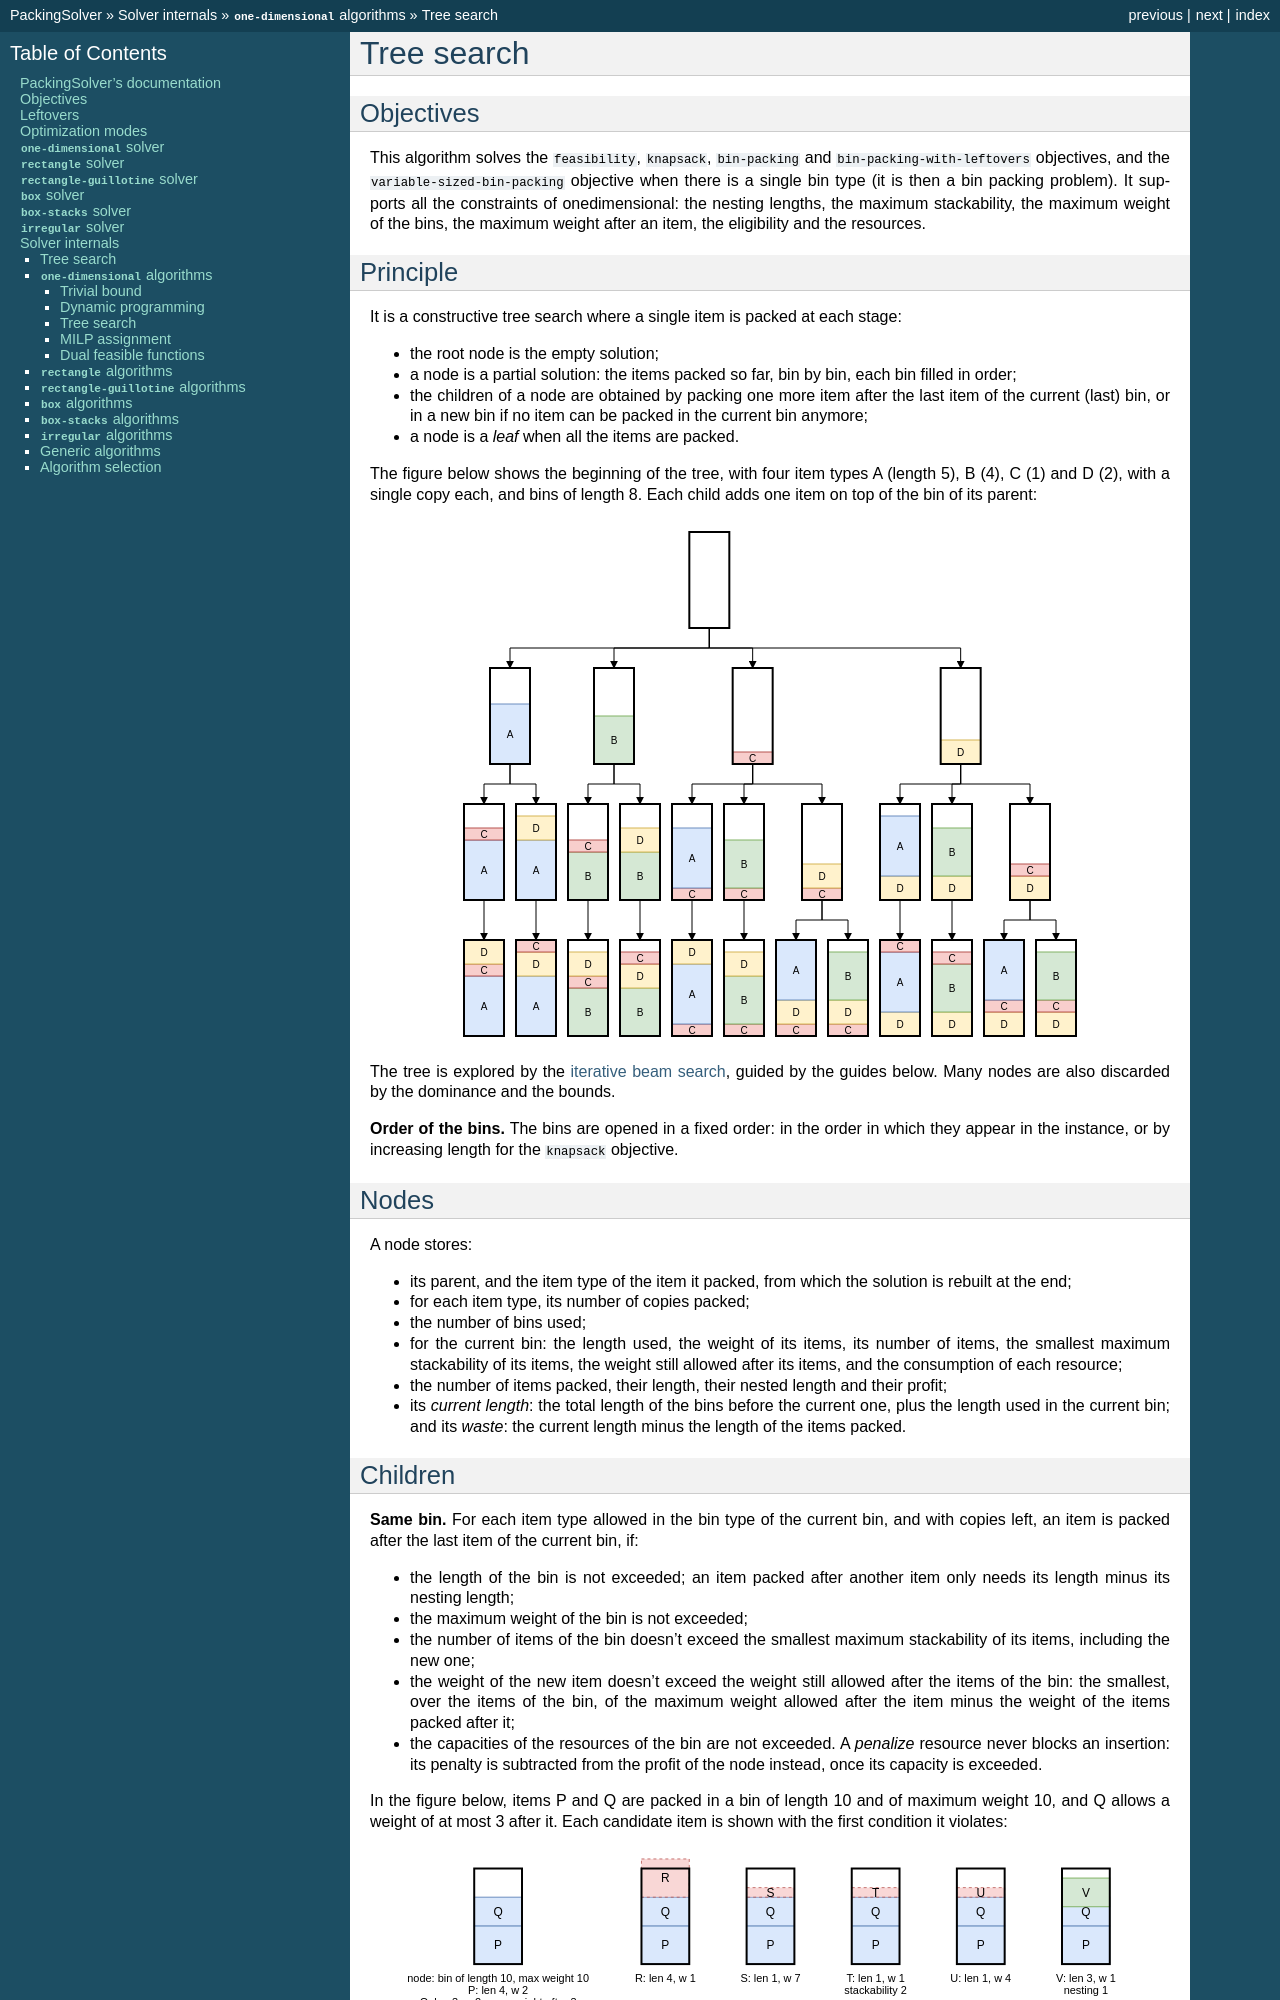

repository: fontanf/packingsolver · page: internals/onedimensional/tree_search.html · generator: sphinx

.. _internals_onedimensional_tree_search:

Tree search
===========

Objectives
----------

This algorithm solves the :code:`feasibility`, :code:`knapsack`, :code:`bin-packing` and :code:`bin-packing-with-leftovers` objectives, and the :code:`variable-sized-bin-packing` objective when there is a single bin type (it is then a bin packing problem). It supports all the constraints of onedimensional: the nesting lengths, the maximum stackability, the maximum weight of the bins, the maximum weight after an item, the eligibility and the resources.

Principle
---------

It is a constructive tree search where a single item is packed at each stage:

* the root node is the empty solution;
* a node is a partial solution: the items packed so far, bin by bin, each bin filled in order;
* the children of a node are obtained by packing one more item after the last item of the current (last) bin, or in a new bin if no item can be packed in the current bin anymore;
* a node is a *leaf* when all the items are packed.

The figure below shows the beginning of the tree, with four item types A (length 5), B (4), C (1) and D (2), with a single copy each, and bins of length 8. Each child adds one item on top of the bin of its parent:

.. image:: ../../img/onedimensional_tree_search_tree.svg
   :align: center

The tree is explored by the :ref:`iterative beam search <internals_tree_search>`, guided by the guides below. Many nodes are also discarded by the dominance and the bounds.

**Order of the bins.** The bins are opened in a fixed order: in the order in which they appear in the instance, or by increasing length for the :code:`knapsack` objective.

Nodes
-----

A node stores:

* its parent, and the item type of the item it packed, from which the solution is rebuilt at the end;
* for each item type, its number of copies packed;
* the number of bins used;
* for the current bin: the length used, the weight of its items, its number of items, the smallest maximum stackability of its items, the weight still allowed after its items, and the consumption of each resource;
* the number of items packed, their length, their nested length and their profit;
* its *current length*: the total length of the bins before the current one, plus the length used in the current bin; and its *waste*: the current length minus the length of the items packed.

Children
--------

**Same bin.** For each item type allowed in the bin type of the current bin, and with copies left, an item is packed after the last item of the current bin, if:

* the length of the bin is not exceeded; an item packed after another item only needs its length minus its nesting length;
* the maximum weight of the bin is not exceeded;
* the number of items of the bin doesn't exceed the smallest maximum stackability of its items, including the new one;
* the weight of the new item doesn't exceed the weight still allowed after the items of the bin: the smallest, over the items of the bin, of the maximum weight allowed after the item minus the weight of the items packed after it;
* the capacities of the resources of the bin are not exceeded. A *penalize* resource never blocks an insertion: its penalty is subtracted from the profit of the node instead, once its capacity is exceeded.

In the figure below, items P and Q are packed in a bin of length 10 and of maximum weight 10, and Q allows a weight of at most 3 after it. Each candidate item is shown with the first condition it violates:

.. image:: ../../img/onedimensional_tree_search_insertions.svg
   :scale: 100%
   :align: center

**New bin.** If no item can be packed in the current bin, a new bin is opened, and each item type allowed in it, with copies left, whose length, weight and resource consumption fit in the bin, gives a child. A new bin is never opened while an item still fits in the current one. If no item fits in the next bin, the bin after it is tried, and so on.
